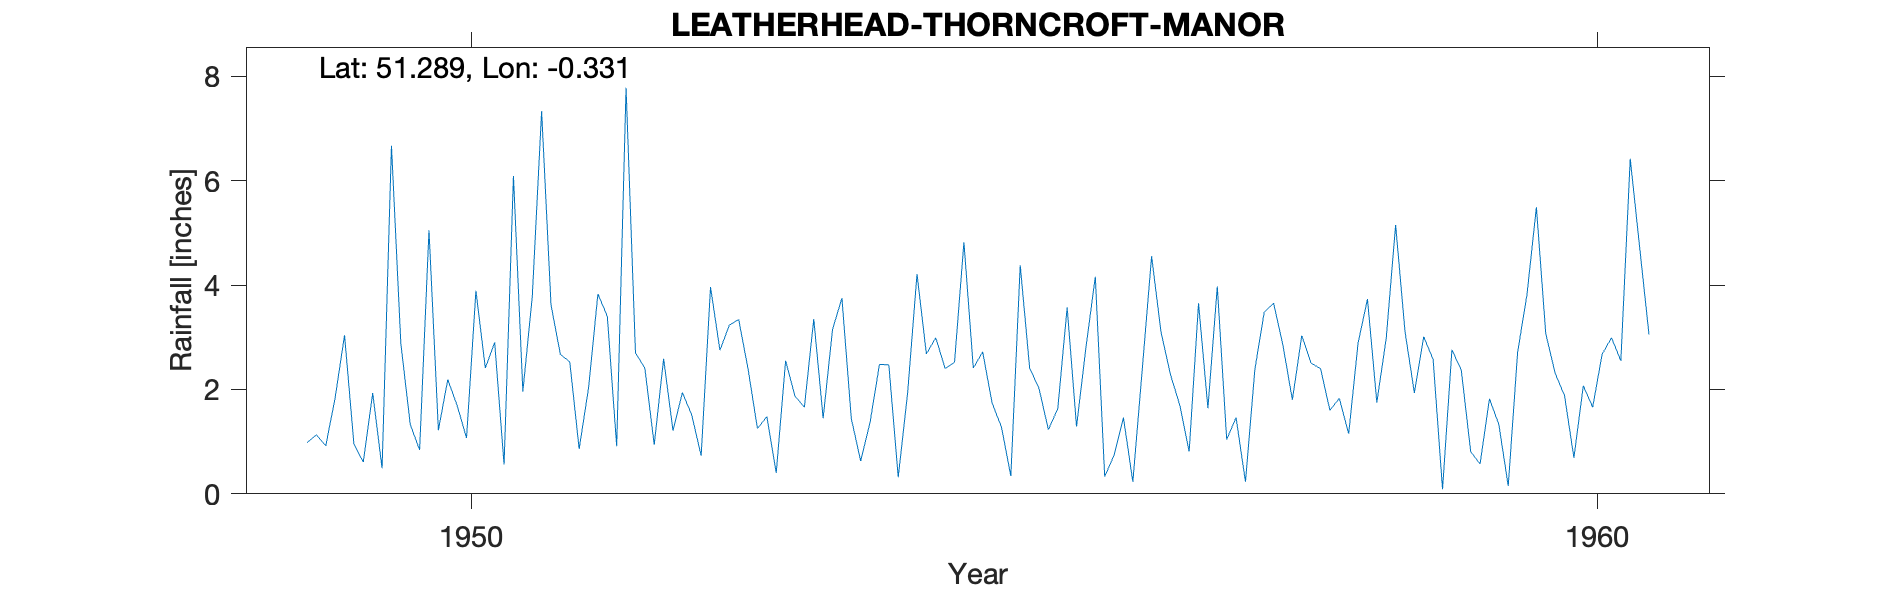

Source data for this figure (header and first rows):
LEATHERHEAD-THORNCROFT-MANOR, , , , , , , , , , , , , , , , , , , , 
Grid ref, TQ165558, Long, -0.3307, Lat, 51.29, Elevation, 108, ft, , , , , , , , , , , , 
Station no, 131/3, , , , , , , , , , , , , , , , , , , 
, 1941, 1942, 1943, 1944, 1945, 1946, 1947, 1948, 1949, 1950, 1951, 1952, 1953, 1954, 1955, 1956, 1957, 1958, 1959, 1960
January, , , , , , , , , 0.98, 0.84, 3.76, 2.41, 1.25, 1.37, 2.72, 4.16, 1.64, 2.4, 2.57, 3.07
February, , , , , , , , , 1.13, 5.05, 7.33, 0.94, 1.48, 2.48, 1.74, 0.33, 3.97, 1.6, 0.09, 2.31
March, , , , , , , , , 0.92, 1.22, 3.62, 2.59, 0.4, 2.47, 1.28, 0.74, 1.04, 1.83, 2.76, 1.88
April, , , , , , , , , 1.84, 2.19, 2.67, 1.21, 2.55, 0.32, 0.34, 1.46, 1.46, 1.15, 2.37, 0.69
May, , , , , , , , , 3.04, 1.69, 2.53, 1.94, 1.87, 1.93, 4.38, 0.23, 0.23, 2.89, 0.81, 2.07
June, , , , , , , , , 0.95, 1.07, 0.86, 1.51, 1.66, 4.21, 2.41, 2.38, 2.38, 3.73, 0.57, 1.66
July, , , , , , , , , 0.61, 3.89, 2.03, 0.73, 3.35, 2.68, 2.02, 4.55, 3.48, 1.75, 1.82, 2.67
August, , , , , , , , , 1.93, 2.41, 3.83, 3.96, 1.45, 2.99, 1.23, 3.1, 3.65, 2.98, 1.33, 2.99
September, , , , , , , , , 0.49, 2.9, 3.4, 2.75, 3.15, 2.4, 1.63, 2.29, 2.84, 5.15, 0.15, 2.55
October, , , , , , , , , 6.67, 0.56, 0.91, 3.23, 3.75, 2.52, 3.57, 1.7, 1.8, 3.11, 2.71, 6.42
November, , , , , , , , , 2.88, 6.09, 7.78, 3.34, 1.44, 4.82, 1.29, 0.81, 3.03, 1.93, 3.82, 4.73
December, , , , , , , , , 1.33, 1.96, 2.7, 2.39, 0.63, 2.41, 2.8, 3.65, 2.5, 3.01, 5.49, 3.05
Total, , , , , , , , , 22.77, 29.87, 41.42, 27, 22.98, 30.6, 25.41, 25.4, 28.02, 31.53, 24.49, 34.09
SRC_ID 6527, , , , , , , , , , , , , , , , , , , , 
1949-1960, , , , , , , , , , , , , , , , , , , , 
